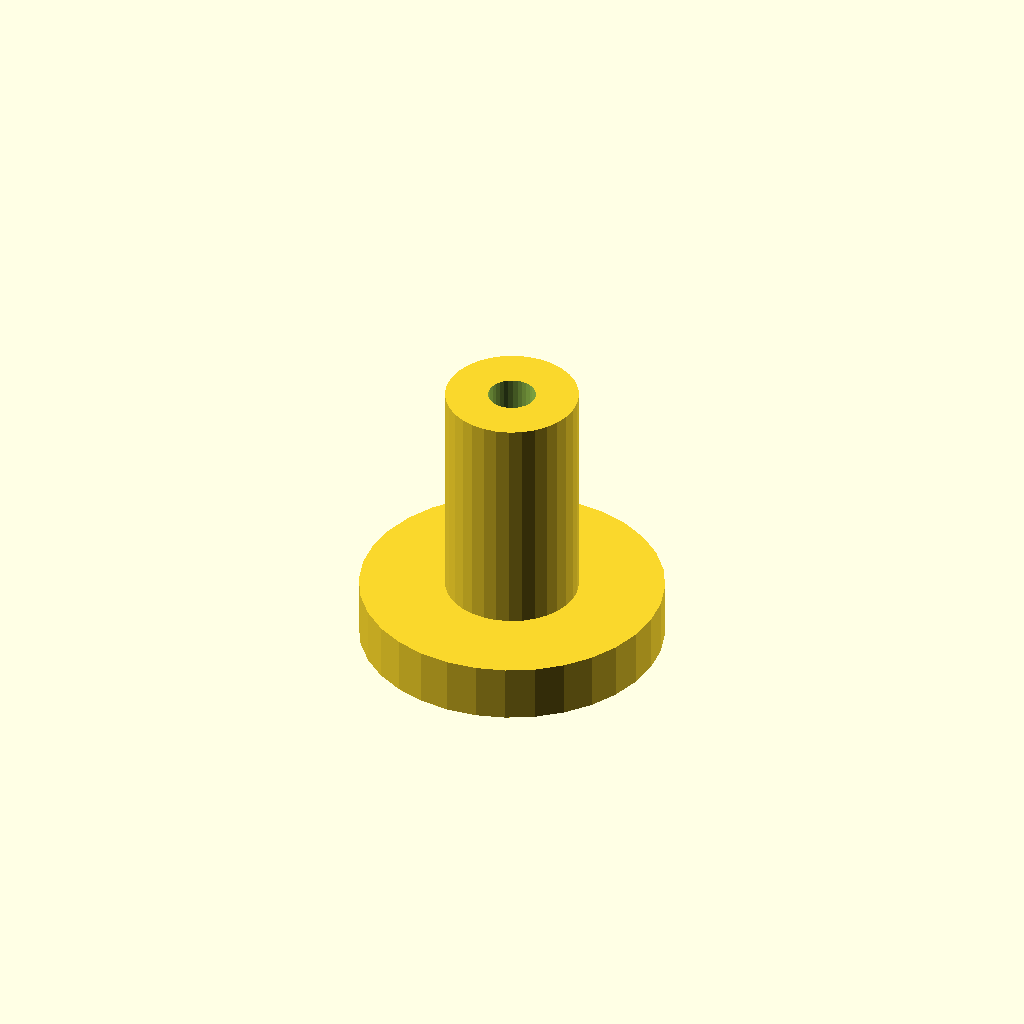
Cell 1: rendered with the file's own defaults.
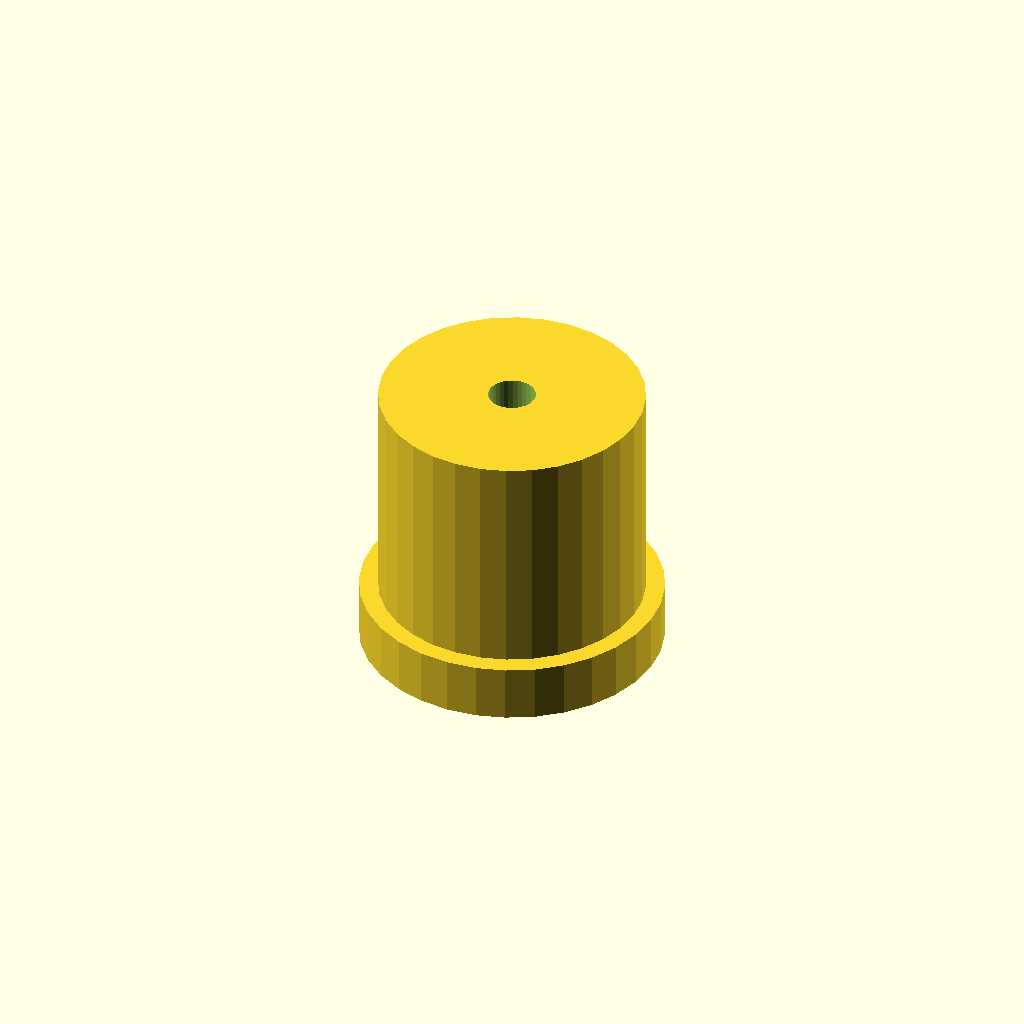
Cell 2 — post_d set to 14, the other parameters unchanged.
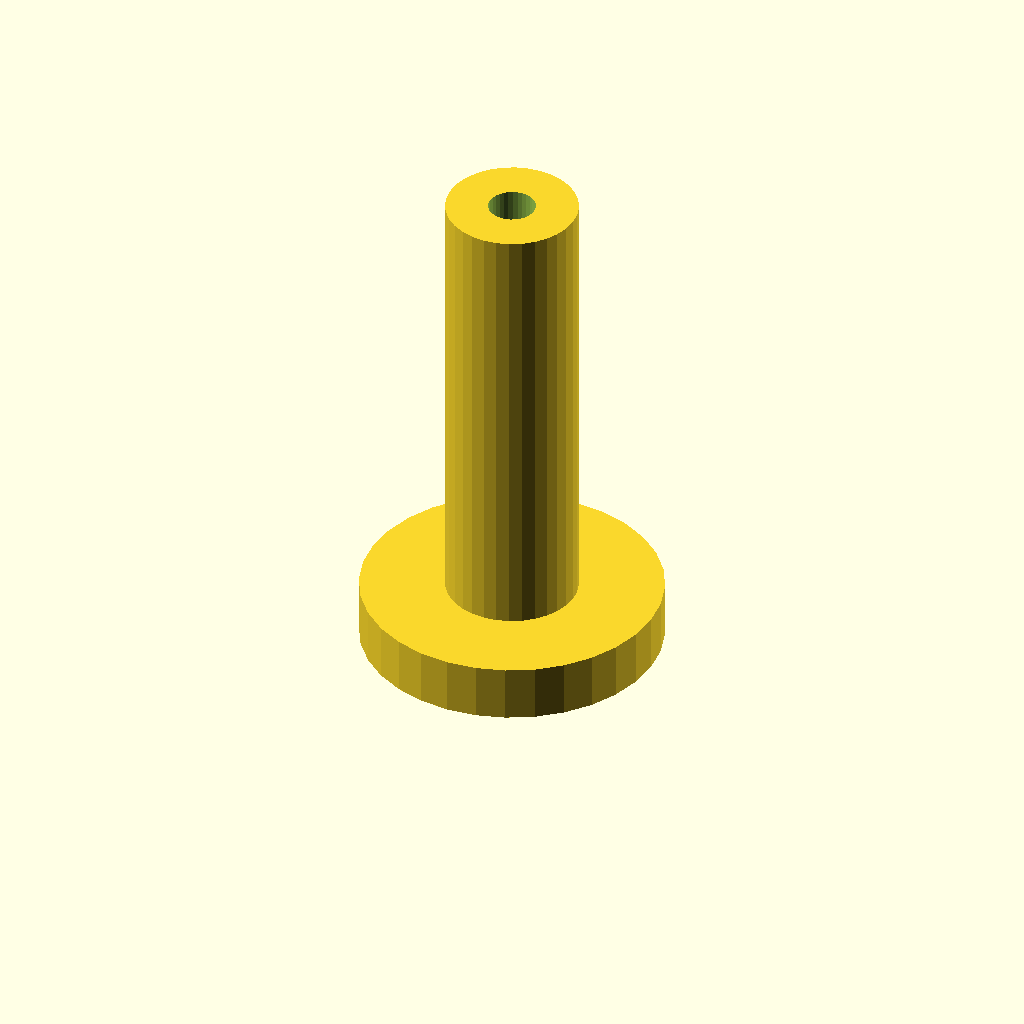
Cell 3: post_h = 24 (everything else at default).
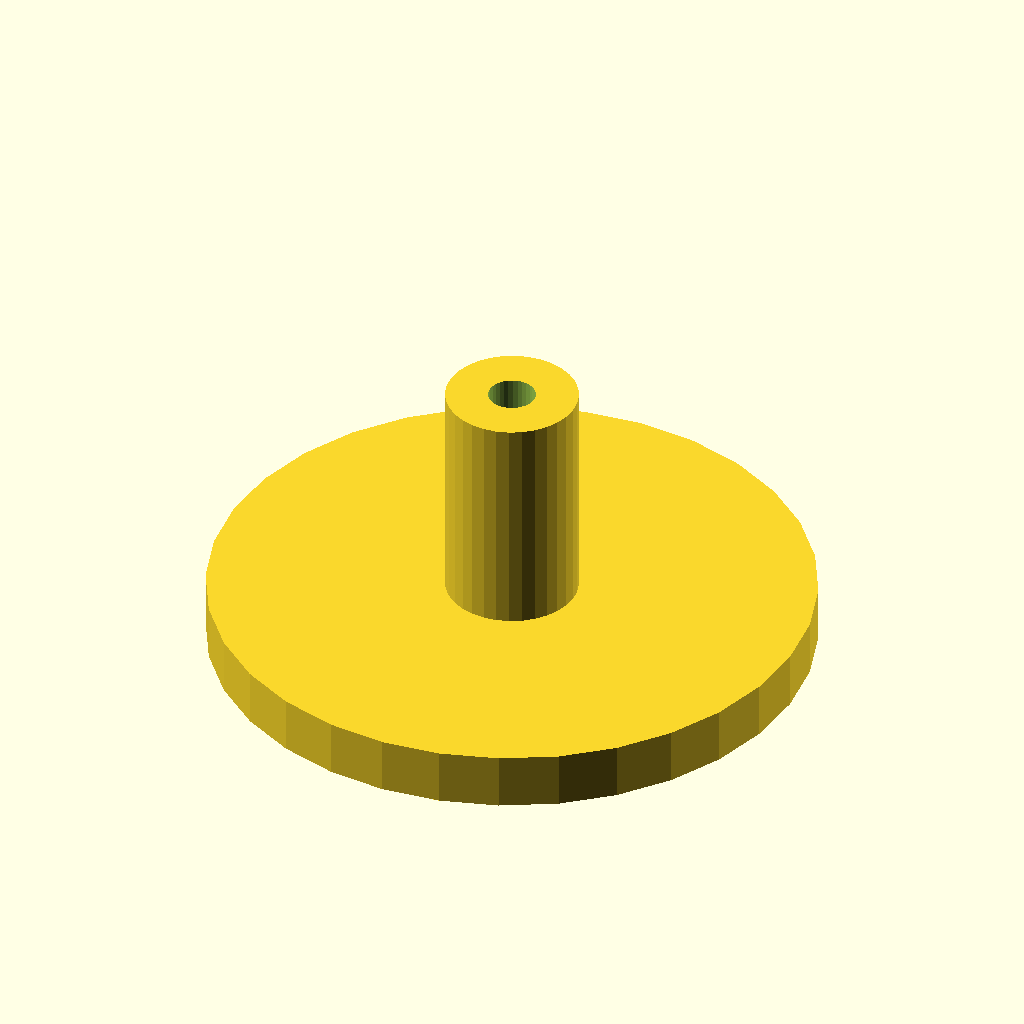
Cell 4: the same model with flange_d = 32.
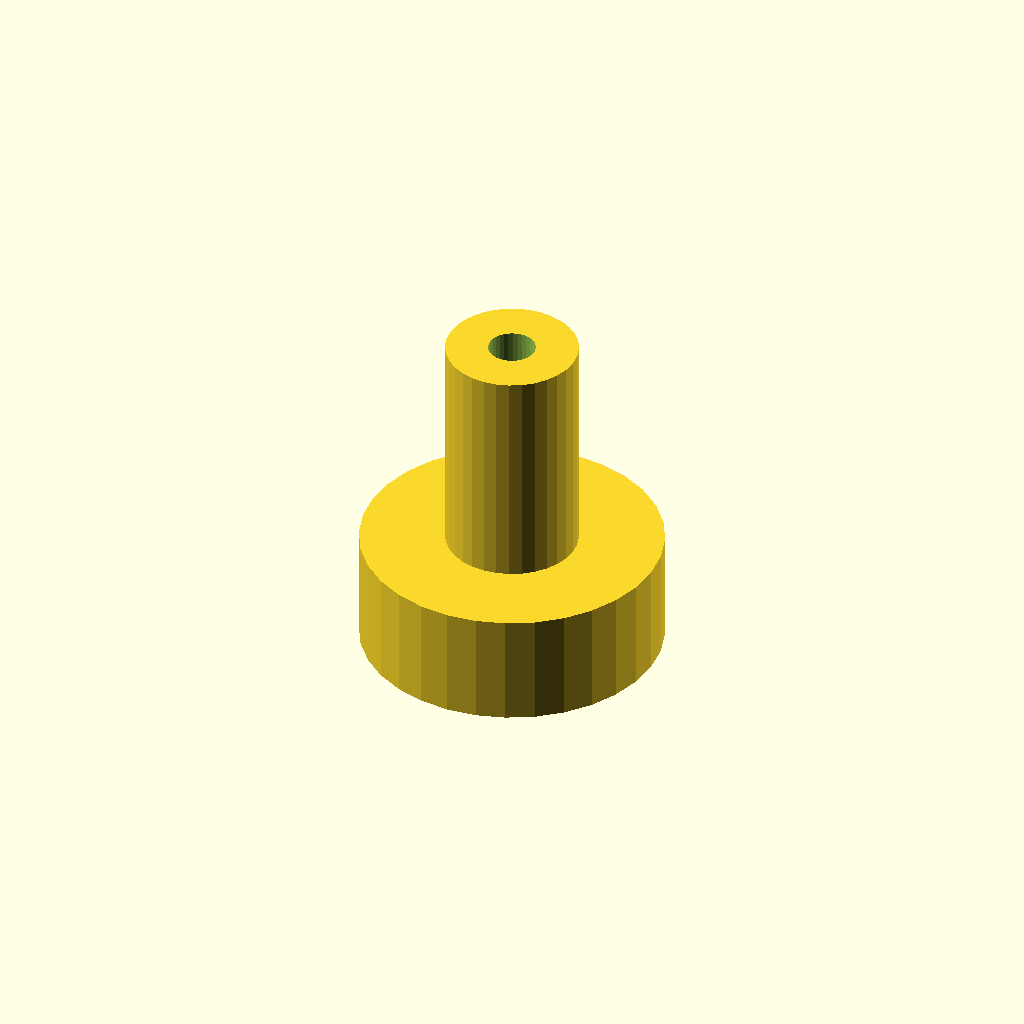
Cell 5: flange_t = 6 (everything else at default).
All cells are drawn from one camera (rotation 55°, 0°, 25°, orthographic, colour scheme Cornfield), so only the parameter changes between them.
The OpenSCAD source (optional_data/data/scale1/microfeatures/part_0029.scad):
$fn = 32;

// ----------------------------------------------------------------------
// Micro post: flanged post, 5-20 mm class
// ----------------------------------------------------------------------

// --- parameters (mm) ---
post_d = 7;               // post diameter
post_h = 12;              // post height above the flange
flange_d = 16;            // flange diameter
flange_t = 3;             // flange thickness
bore_d = 2.5;             // through bore

total_h = post_h + flange_t;  // overall height

difference() {
  union() {
    cylinder(h = flange_t, d = flange_d);
    translate([0, 0, flange_t]) cylinder(h = post_h, d = post_d);
  }
  translate([0, 0, -1]) cylinder(h = total_h + 2, d = bore_d);
}
Customizer parameters (derived from the source; name, type, default, range or options):
post_d: number, default 7
post_h: number, default 12
flange_d: number, default 16
flange_t: number, default 3
bore_d: number, default 2.5
